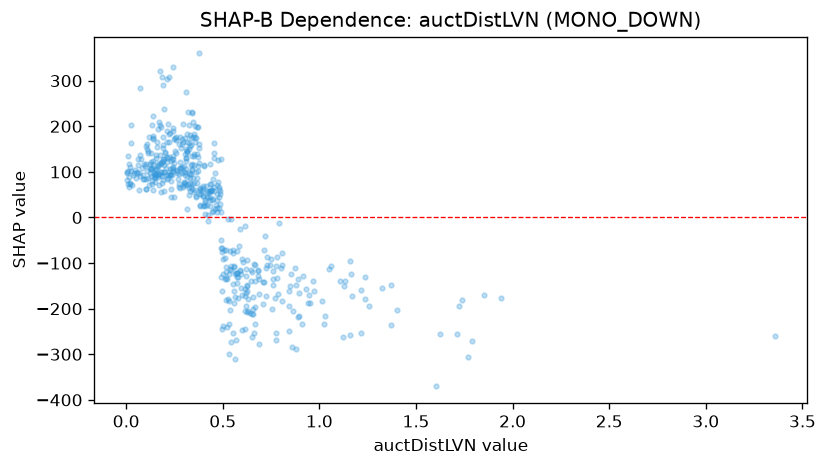

The file beside this chart, header and first rows:
feature_value, shap_value
0.193, 152.1
1.16, -96.33
0.262, 98.23
0.308, 130.7
1.322, -154
0.224, 307.5
0.536, -202.7
0.339, 228.3
0.179, 198.3
1.122, -261.2
0.949, -187.5
0.299, 99.12
0.231, 124.5
0.185, 122.2
0.841, -193.5
0.487, 52.09
0.251, 174
0.075, 127.5
0.559, -187
0.011, 133.9
0.661, -253.3
0.003, 99.6
0.716, -142
0.519, -109
0.364, 99.74
0.017, 116.5
0.652, -120.3
0.71, -141.4
0.176, 136.8
0.14, 177.8
0.154, 107
0.598, -247
0.003, 97.64
0.183, 89.95
0.138, 223.2
0.021, 72.98
0.33, 86.39
0.349, 139.7
0.719, -41.5
0.759, -147.7
0.656, -200.8
0.88, -148
0.167, 114.6
0.643, -208.5
0.647, -138.9
0.291, 172.4
0.566, -121
0.127, 106.6
0.021, 111.2
0.623, -94.22
0.286, 152.8
0.848, -150.4
0.054, 97.79
0.063, 114.1
0.341, 104.8
0.219, 93.27
0.306, 98.99
0.052, 85.81
0.064, 98.24
0.217, 86.12
... 459 more rows
